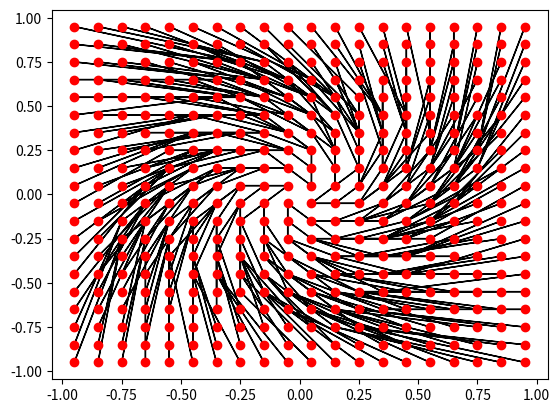

Generate this figure with matplotlib:
import numpy as np

from numpy.linalg import norm
from scipy.linalg import expm
import scipy.integrate as integrate

import matplotlib.pyplot as plt

import itertools

def midx_to_idx(midx, mN):
	# Given a len(mN)-dimensional matrix of with sides mN stored as a list,
	# return the list index corresponding to the multiindex midx
	#
	# For mN = [Lx, Ly, Lz], midx = [ix, iy, iz]
	#   idx = Lz ( Ly (x) + y ) + z
	# 
	assert len(midx) == len(mN)
	if len(midx) == 1:
		return int(midx[0])
	else:
		return int(midx[-1] + mN[-1] * midx_to_idx(midx[0:-1], mN[0:-1]))

def idx_to_midx(idx, mN):
	# Inverse to midx_to_idx
	midx = [0] * len(mN)
	for i in reversed(range(len(mN))):
		midx[i] = int(idx % mN[i])
		idx = np.floor(idx / mN[i])
	return tuple(midx)

class Cell(object):

	def __str__(self):
		return str(self.lb) + " <= x <= " + str(self.ub)

	def __init__(self, lb, ub):
		self.lb = lb;
		self.ub = ub;
		self.edgeOut1 = None
		self.edgeOut2 = None

	def mid(self):
		return (self.lb + self.ub) / 2

class Abstraction(object):
	def __init__(self, lb, ub, eta):
		self.lb = np.array(lb)
		self.ub = np.array(ub)
		self.n_dim = np.ceil((self.ub - self.lb)/eta).astype(np.uint64)
		self.cell_list = [None] * np.prod(self.n_dim)
		self.eta = eta

		for idx in range(len(self.cell_list)):
			midx = np.array(idx_to_midx(idx, self.n_dim))
			cell_lb = self.lb + midx * eta
			cell_ub = cell_lb + eta
			self.cell_list[idx] = Cell(cell_lb, cell_ub)

	def get_cell(self, midx):
		assert(np.all(midx < self.n_dim))
		return self.cell_list[midx_to_idx(midx, self.n_dim)]

	def get_midx_pt(self, pt):
		assert(len(pt) == len(self.n_dim))
		midx = np.floor((np.array(pt) - self.lb) / self.eta).astype(np.uint64)
		return midx

	def plot_2d(self):
		assert(len(self.lb) == 2)
		ax = plt.axes()
		for cell in self.cell_list:
			mid_this = cell.mid()
			mid_next = self.cell_list[midx_to_idx(cell.edgeOut1, self.n_dim)].mid()
			plt.plot(mid_this[0], mid_this[1], 'ro')
			ax.arrow(mid_this[0], mid_this[1],  mid_next[0] - mid_this[0], mid_next[1] - mid_this[1])

		plt.show()


def verify_bisim(data):
	assert(data['beta'](data['eps'], data['tau']) + data['eta']/2 <= data['eps'])

def tree_abstr(data):
	ab = Abstraction(data['lb'], data['ub'], data['eta'])

	dummy_vf = lambda z,t : data['vf'](z)

	for cell in ab.cell_list:
		x_fin = integrate.odeint(dummy_vf, cell.mid(), np.arange(0, data['tau'], data['tau']/100))
		cell.edgeOut1 = ab.get_midx_pt(x_fin[-1])

	return ab

def main():
	data = {}
	# Define a vector fields
	data['vf'] = lambda x : [-x[0] + x[1], -x[0] - x[1]]

	# Define a KL function beta(r,s) s.t. || phi(t,x) - phi(t,y) || <= beta(||x-y||, t)
	data['beta'] = lambda r,s : r * norm( expm(s*np.array([[-1, 1], [-1, -1]])) , np.inf)

	# Define upper and lower bounds on abstraction domain
	data['lb'] = [-1, -1]
	data['ub'] = [1, 1]

	# Define abstraction parameters
	data['eta'] = 0.1
	data['eps'] = 0.3
	data['tau'] = 0.5

	verify_bisim(data)
	ab = tree_abstr(data) 
	ab.plot_2d()

if __name__ == '__main__':
	main()